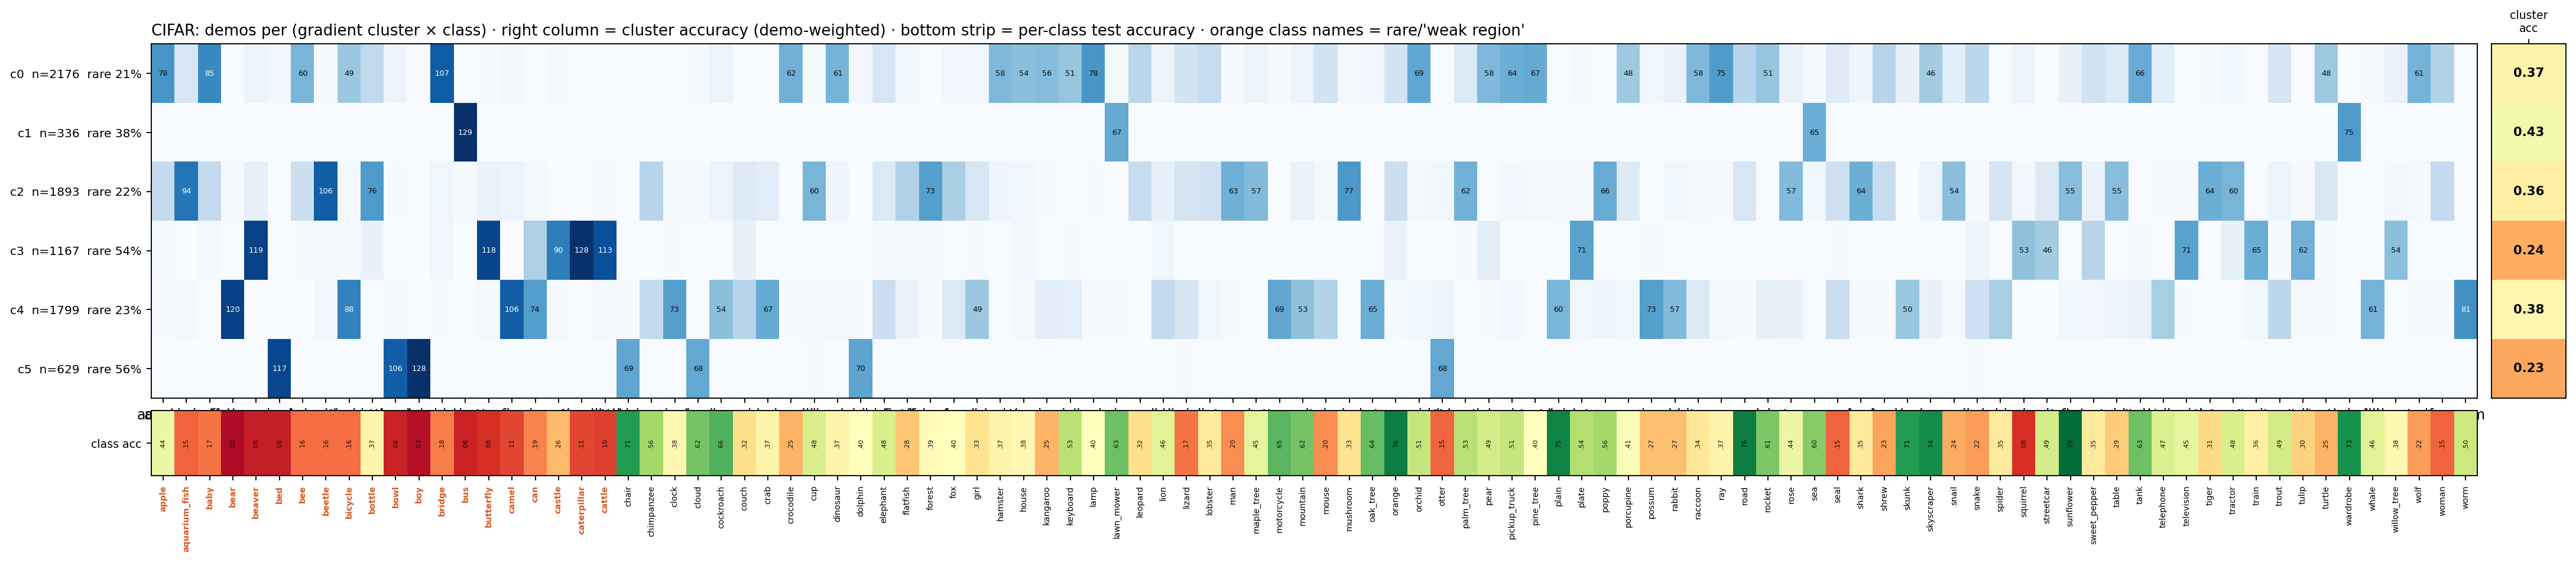

The data file committed next to this chart (first rows):
cluster, apple*, aquarium_fish*, baby*, bear*, beaver*, bed*, bee*, beetle*, bicycle*, bottle*, bowl*, boy*, bridge*, bus*, butterfly*, camel*, can*, castle*, caterpillar*, cattle*, chair, chimpanzee, clock
c0, 78, 21, 85, 0, 7, 4, 60, 1, 49, 34, 7, 0, 107, 0, 1, 4, 0, 3, 0, 0, 0, 0, 0
c1, 0, 0, 0, 0, 0, 0, 0, 0, 0, 0, 0, 0, 0, 129, 0, 0, 0, 0, 0, 0, 0, 0, 0
c2, 33, 94, 33, 2, 11, 0, 28, 106, 3, 76, 1, 0, 5, 2, 9, 8, 3, 0, 0, 2, 0, 38, 3
c3, 2, 0, 3, 0, 119, 0, 1, 3, 2, 10, 0, 0, 4, 0, 118, 0, 42, 90, 128, 113, 0, 0, 1
c4, 1, 3, 0, 120, 0, 0, 0, 4, 88, 0, 2, 0, 1, 0, 3, 106, 74, 3, 0, 3, 1, 33, 73
c5, 0, 0, 0, 0, 0, 117, 0, 0, 0, 0, 106, 128, 0, 0, 0, 0, 0, 0, 0, 0, 69, 0, 0
pool_total, 114, 118, 121, 122, 137, 121, 89, 114, 142, 120, 116, 128, 117, 131, 131, 118, 119, 96, 128, 118, 70, 71, 77
accuracy, 0.44, 0.15, 0.17, 0.02, 0.05, 0.05, 0.16, 0.16, 0.16, 0.37, 0.06, 0.03, 0.18, 0.06, 0.08, 0.11, 0.19, 0.26, 0.11, 0.10, 0.71, 0.56, 0.38
